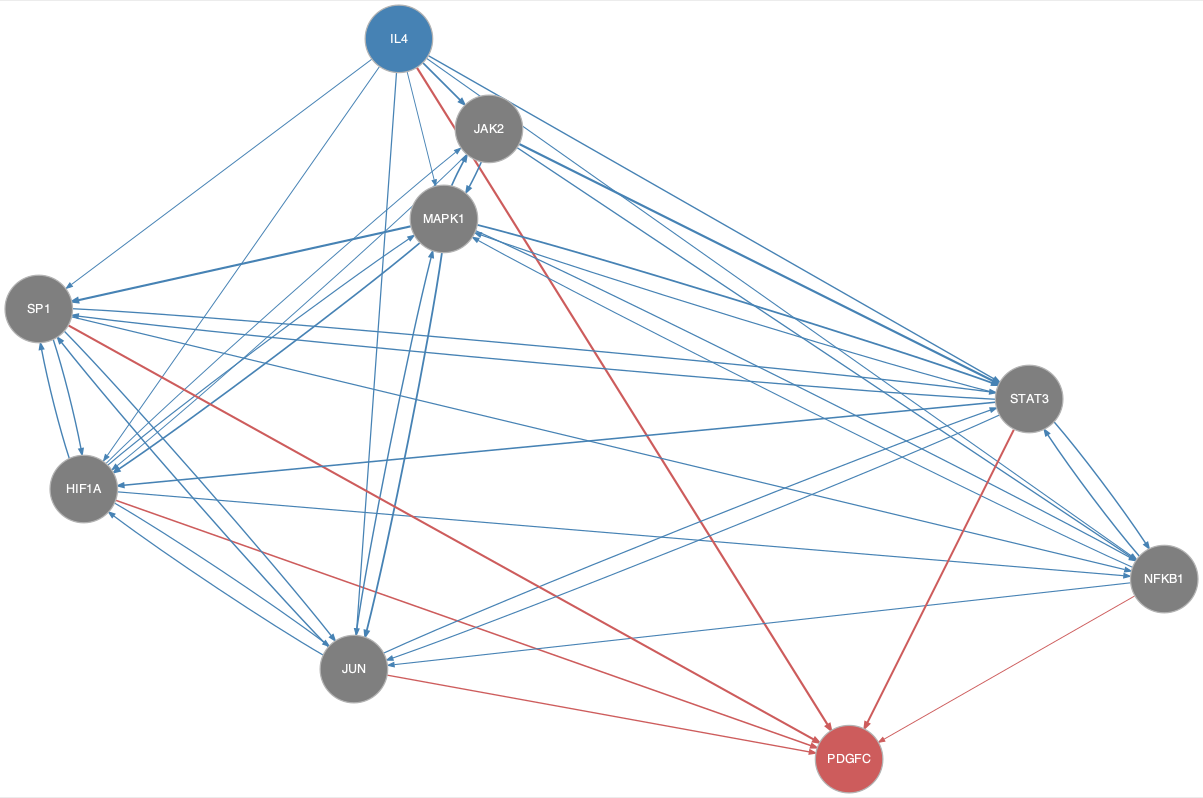

Values plotted in this chart, from the file beside it:
from	to
HIF1A	JAK2
HIF1A	JUN
HIF1A	MAPK1
HIF1A	NFKB1
HIF1A	SP1
IL4	HIF1A
IL4	JAK2
IL4	JUN
IL4	MAPK1
IL4	NFKB1
IL4	SP1
IL4	STAT3
JAK2	HIF1A
JAK2	MAPK1
JAK2	NFKB1
JAK2	STAT3
JUN	HIF1A
JUN	MAPK1
JUN	SP1
JUN	STAT3
MAPK1	HIF1A
MAPK1	JAK2
MAPK1	JUN
MAPK1	NFKB1
MAPK1	SP1
MAPK1	STAT3
NFKB1	JUN
NFKB1	MAPK1
NFKB1	STAT3
SP1	HIF1A
SP1	JUN
SP1	NFKB1
SP1	STAT3
STAT3	HIF1A
STAT3	JUN
STAT3	MAPK1
STAT3	NFKB1
STAT3	SP1
HIF1A	PDGFC
IL4	PDGFC
JUN	PDGFC
NFKB1	PDGFC
SP1	PDGFC
STAT3	PDGFC
